Labelled photos from "coral_img", an image-classification folder in JuanIsernGhosn/coral-classification-deep-learning. The possible labels are: ACER, APAL, CNAT, DANT, DSTR, GORG, MALC, MCAV, MMEA, MONT, PALY, SPO, SSID, TUNI.

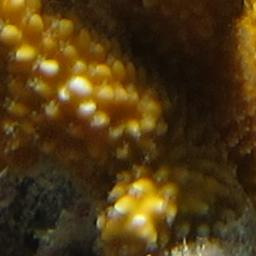
Label: ACER

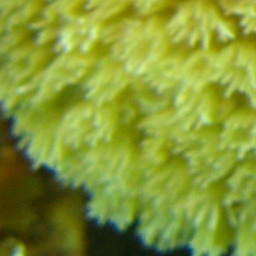
Label: PALY

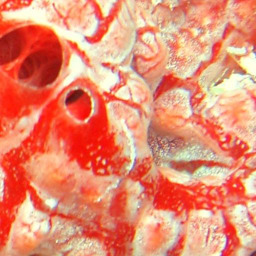
Label: TUNI

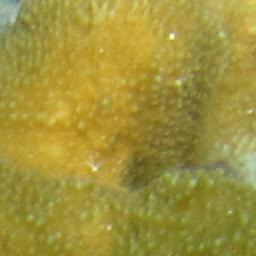
Label: APAL

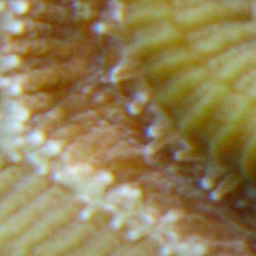
Label: CNAT

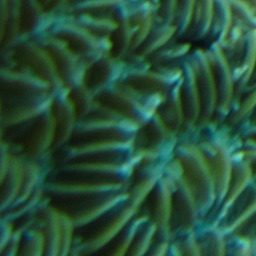
Label: MMEA
